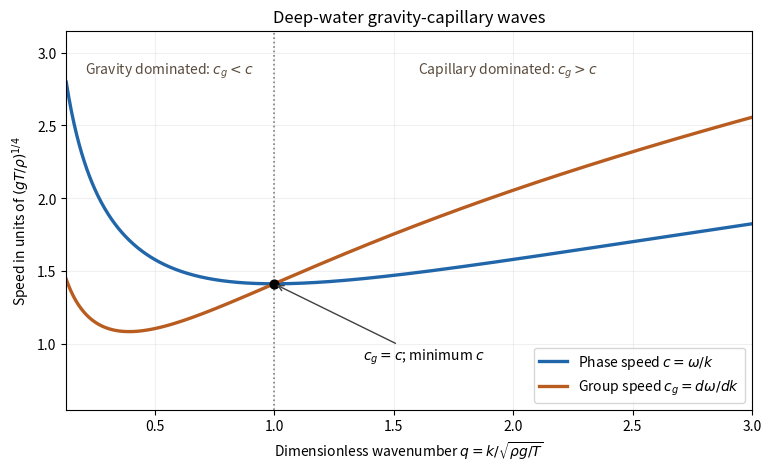

Recreate this plot in Python.
#!/usr/bin/env python3
"""Deep-water gravity-capillary speeds; Python 3.14, NumPy/Matplotlib.
Run from the desired PNG output directory. Dependencies: wiki pyproject.toml.
"""
from pathlib import Path
import numpy as np
import matplotlib
matplotlib.use('Agg')
import matplotlib.pyplot as plt
q=np.linspace(0.13,3.0,800)
c=np.sqrt(1/q+q)
cg=(1+3*q*q)/(2*np.sqrt(q+q**3))
fig,ax=plt.subplots(figsize=(7.6,4.6),layout='constrained',facecolor='white')
ax.set_facecolor('white')
ax.plot(q,c,color='#2266aa',lw=2.4,label=r'Phase speed $c=\omega/k$')
ax.plot(q,cg,color='#b85c20',lw=2.4,label=r'Group speed $c_g=d\omega/dk$')
ax.axvline(1,color='0.5',ls=':',lw=1.2)
ax.scatter([1],[np.sqrt(2)],s=40,color='black',zorder=3)
ax.annotate(r'$c_g=c$; minimum $c$',(1,np.sqrt(2)),xytext=(1.37,0.89),arrowprops={'arrowstyle':'->','color':'0.25'},fontsize=10)
ax.text(.21,2.85,r'Gravity dominated: $c_g<c$',fontsize=10,color='#5a4c3d')
ax.text(1.6,2.85,r'Capillary dominated: $c_g>c$',fontsize=10,color='#5a4c3d')
ax.set(xlim=(.13,3),ylim=(.55,3.15),xlabel=r'Dimensionless wavenumber $q=k/\sqrt{\rho g/T}$',ylabel=r'Speed in units of $(gT/\rho)^{1/4}$',title='Deep-water gravity-capillary waves')
ax.grid(alpha=.18)
ax.legend(loc='lower right',frameon=True,facecolor='white')
fig.savefig(Path.cwd()/'2011-capillary-gravity-speeds.png',dpi=160,facecolor='white')
